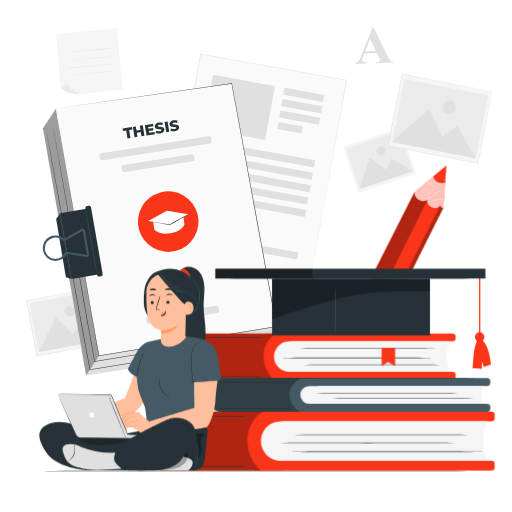
t = 0.00 s
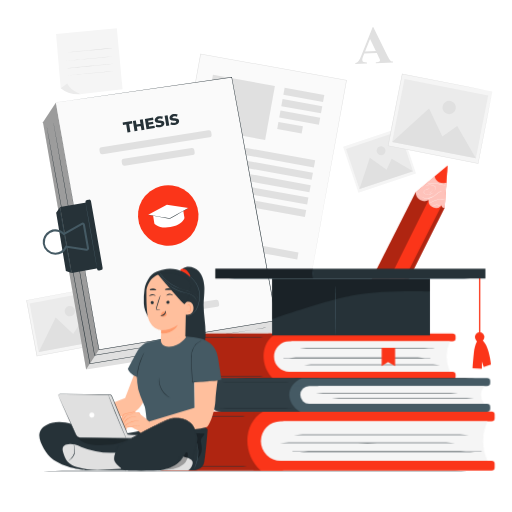
t = 1.05 s
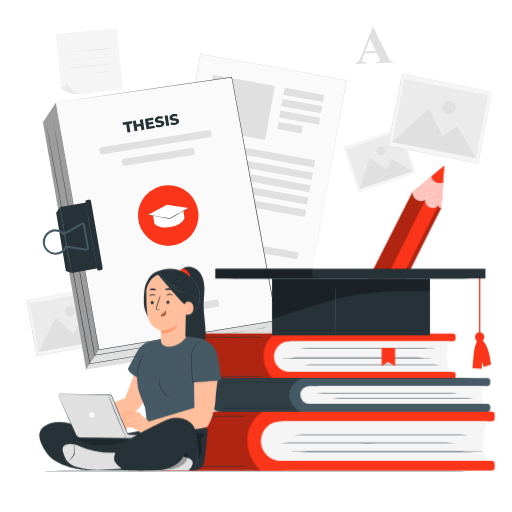
t = 1.95 s
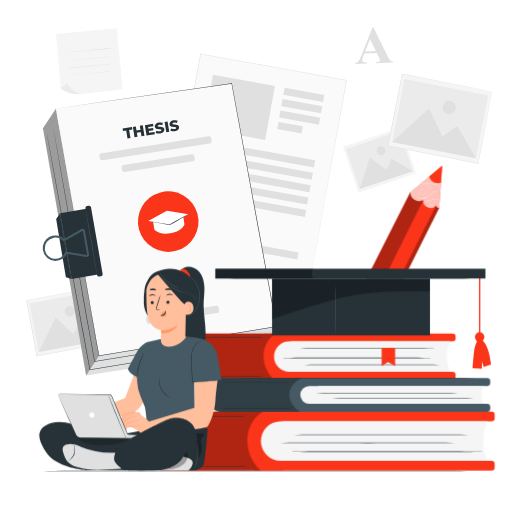
t = 3.00 s
t = 4.05 s: frame unchanged from t = 1.95 s, image omitted
t = 4.95 s: frame unchanged from t = 1.05 s, image omitted

The animated SVG that drew these frames (rendered in a browser with its animation timeline set to each time). Animation: 2 CSS @keyframes rules; one cycle of 6.00 s, repeats indefinitely.

<svg class="animated" id="freepik_stories-thesis" xmlns="http://www.w3.org/2000/svg" viewBox="0 0 500 500" version="1.1" xmlns:xlink="http://www.w3.org/1999/xlink" xmlns:svgjs="http://svgjs.com/svgjs"><style>svg#freepik_stories-thesis:not(.animated) .animable {opacity: 0;}svg#freepik_stories-thesis.animated #freepik--Thesis--inject-26 {animation: 1.5s Infinite  linear floating;animation-delay: 0s;}svg#freepik_stories-thesis.animated #freepik--Pencil--inject-26 {animation: 6s Infinite  linear shake;animation-delay: 0s;}            @keyframes floating {                0% {                    opacity: 1;                    transform: translateY(0px);                }                50% {                    transform: translateY(-10px);                }                100% {                    opacity: 1;                    transform: translateY(0px);                }            }                    @keyframes shake {                10%, 90% {                    transform: translate3d(-1px, 0, 0);                  }                  20%, 80% {                    transform: translate3d(2px, 0, 0);                  }                  30%, 50%, 70% {                    transform: translate3d(-4px, 0, 0);                  }                  40%, 60% {                    transform: translate3d(4px, 0, 0);                  }            }        </style><g id="freepik--background-complete--inject-26" class="animable" style="transform-origin: 253.2px 187.16px;"><g id="el8rrat1q250k"><rect x="30.42" y="286.45" width="69.22" height="55.34" style="fill: rgb(245, 245, 245); transform-origin: 65.03px 314.12px; transform: rotate(-10.6deg);" class="animable"></rect></g><path d="M94,280.56l-.33.08-1,.19-3.69.72-13.93,2.67L26,293.52l.19-.28c3,16.19,6.52,34.75,10.21,54.39h0l-.31-.22,68-12.68-.17.26c-3-16.38-5.52-29.95-7.27-39.46-.86-4.75-1.54-8.48-2-11-.23-1.27-.4-2.24-.52-2.92s-.17-1-.17-1,.08.32.2,1l.57,2.87c.49,2.55,1.2,6.26,2.11,11,1.81,9.53,4.39,23.14,7.51,39.56l.05.21-.22.05L36.14,348l-.26.05-.05-.27h0c-3.66-19.64-7.13-38.2-10.15-54.4l0-.23.24-.05L75.16,284l13.89-2.54,3.67-.66.93-.16Z" style="fill: rgb(224, 224, 224); transform-origin: 65.04px 314.305px;" id="elyw1fgaoxu7s" class="animable"></path><g id="elj0m7z4gqh5o"><rect x="32.8" y="289.94" width="64.36" height="48.37" style="fill: rgb(235, 235, 235); transform-origin: 64.98px 314.125px; transform: rotate(-10.6deg);" class="animable"></rect></g><polygon points="37.8 343.82 54.37 310.13 71.51 326.06 78.95 314.44 101.06 331.99 37.8 343.82" style="fill: rgb(224, 224, 224); transform-origin: 69.43px 326.975px;" id="el8tnsdv1o4uj" class="animable"></polygon><path d="M73.19,302.87a5.07,5.07,0,1,1-5.92-4.05A5.07,5.07,0,0,1,73.19,302.87Z" style="fill: rgb(224, 224, 224); transform-origin: 68.2065px 303.803px;" id="el01hf44057rwr" class="animable"></path><g id="elx1h41zykm5f"><rect x="151.97" y="89.38" width="195.57" height="144.8" style="fill: rgb(250, 250, 250); transform-origin: 249.755px 161.78px; transform: rotate(-79.74deg);" class="animable"></rect></g><path d="M303.57,270.89s.05-.32.15-.92l.48-2.71c.42-2.38,1.05-5.9,1.86-10.47,1.65-9.16,4.05-22.54,7.09-39.48l25-138.9.2.28L195.9,52.92h0l.31-.22c-13,71.79-25.07,138.29-34.89,192.43l-.17-.25,103.53,18.86L293.41,269l7.56,1.4c1.71.31,2.6.49,2.6.49l-2.56-.44-7.53-1.34L264.75,264l-103.7-18.66-.21,0,0-.21c9.79-54.16,21.82-120.66,34.8-192.45l0-.26.27,0h0L338.45,78.21l.24.05,0,.23c-10.37,57-19.13,105.13-25.29,139l-7.2,39.4c-.84,4.55-1.48,8-1.92,10.42-.22,1.17-.38,2.06-.49,2.67Z" style="fill: rgb(224, 224, 224); transform-origin: 249.765px 161.655px;" id="elwd23t4dqo0p" class="animable"></path><g id="elu09c7rvxw8b"><rect x="202.69" y="78.04" width="61.48" height="53.56" style="fill: rgb(224, 224, 224); transform-origin: 233.43px 104.82px; transform: rotate(10.26deg);" class="animable"></rect></g><g id="el0den1ai256b6"><rect x="277.03" y="89.12" width="39.36" height="6.99" style="fill: rgb(224, 224, 224); transform-origin: 296.71px 92.615px; transform: rotate(10.26deg);" class="animable"></rect></g><g id="elkilevo89rfr"><rect x="195.71" y="146.52" width="112.34" height="6.99" style="fill: rgb(224, 224, 224); transform-origin: 251.88px 150.015px; transform: rotate(10.26deg);" class="animable"></rect></g><g id="el5v4ocze321s"><rect x="193.52" y="158.63" width="112.34" height="6.99" style="fill: rgb(224, 224, 224); transform-origin: 249.69px 162.125px; transform: rotate(10.26deg);" class="animable"></rect></g><g id="el8ad78e8p19h"><rect x="191.33" y="170.73" width="112.34" height="6.99" style="fill: rgb(224, 224, 224); transform-origin: 247.5px 174.225px; transform: rotate(10.26deg);" class="animable"></rect></g><g id="ell1284gtip58"><rect x="189.13" y="182.84" width="112.34" height="6.99" style="fill: rgb(224, 224, 224); transform-origin: 245.3px 186.335px; transform: rotate(10.26deg);" class="animable"></rect></g><g id="elxkx8625fcmq"><rect x="186.94" y="194.94" width="112.34" height="6.99" style="fill: rgb(224, 224, 224); transform-origin: 243.11px 198.435px; transform: rotate(10.26deg);" class="animable"></rect></g><g id="eleu9ar6rnp5n"><rect x="179.43" y="236.44" width="112.34" height="6.99" style="fill: rgb(224, 224, 224); transform-origin: 235.6px 239.935px; transform: rotate(10.26deg);" class="animable"></rect></g><g id="eldt3ythw1lyu"><rect x="185.16" y="202.53" width="61.67" height="6.99" style="fill: rgb(224, 224, 224); transform-origin: 215.995px 206.025px; transform: rotate(10.26deg);" class="animable"></rect></g><g id="el34vc0byo7h6"><rect x="275.02" y="100.25" width="39.36" height="6.99" style="fill: rgb(224, 224, 224); transform-origin: 294.7px 103.745px; transform: rotate(10.26deg);" class="animable"></rect></g><g id="el5ao6ko6xs28"><rect x="273" y="111.38" width="39.36" height="6.99" style="fill: rgb(224, 224, 224); transform-origin: 292.68px 114.875px; transform: rotate(10.4077deg);" class="animable"></rect></g><g id="eltt9qm031zaa"><rect x="271.11" y="121.16" width="24.27" height="6.99" style="fill: rgb(224, 224, 224); transform-origin: 283.245px 124.655px; transform: rotate(10.26deg);" class="animable"></rect></g><path d="M368,51.76l-12.29.5-1.33,3.44a7.59,7.59,0,0,0-.6,2.83A2.32,2.32,0,0,0,355,60.64a10.09,10.09,0,0,0,3.44.47l0,1L347,62.53l0-1a5.17,5.17,0,0,0,3-1.68,20.43,20.43,0,0,0,2.77-5.36L364,26.27l.49,0,13.69,28q2,4,3.16,5a4,4,0,0,0,2.5.83l0,.94-16.83.68,0-.95.7,0a5.19,5.19,0,0,0,2.82-.68,1.34,1.34,0,0,0,.52-1.2,3.21,3.21,0,0,0-.19-.94c0-.15-.33-.79-.85-1.89Zm-.95-1.86-5.66-11.78-4.86,12.2Z" style="fill: rgb(224, 224, 224); transform-origin: 365.42px 44.4px;" id="elxqdtbmeup5" class="animable"></path><g id="elreapozam6d"><rect x="341.04" y="132.61" width="59.26" height="47.38" style="fill: rgb(245, 245, 245); transform-origin: 370.67px 156.3px; transform: rotate(-18.47deg);" class="animable"></rect></g><g id="elpuie9x04en"><rect x="343.08" y="135.6" width="55.09" height="41.41" style="fill: rgb(235, 235, 235); transform-origin: 370.625px 156.305px; transform: rotate(-18.47deg);" class="animable"></rect></g><polygon points="351.06 184.67 361.16 154.16 377.56 165.66 382.5 154.93 403.31 167.22 351.06 184.67" style="fill: rgb(224, 224, 224); transform-origin: 377.185px 169.415px;" id="elwd68vrdfltd" class="animable"></polygon><path d="M376.26,145.79a4.34,4.34,0,1,1-5.49-2.74A4.33,4.33,0,0,1,376.26,145.79Z" style="fill: rgb(224, 224, 224); transform-origin: 372.144px 147.165px;" id="elqwne37sf10k" class="animable"></path><g id="ele3l604nbid9"><rect x="394.11" y="71.12" width="71.59" height="89.54" style="fill: rgb(245, 245, 245); transform-origin: 429.905px 115.89px; transform: rotate(-78.92deg);" class="animable"></rect></g><path d="M480.72,89.37l-.43-.07-1.24-.22-4.78-.91-18-3.46L392.8,72.4l.28-.19c-4.09,20.91-8.77,44.88-13.73,70.25h0l-.21-.32L467,159.41l-.26.17c4.19-21.14,7.66-38.67,10.09-50.92,1.23-6.13,2.19-10.94,2.85-14.23.33-1.64.58-2.89.76-3.76s.28-1.3.28-1.3-.07.43-.23,1.27-.39,2.1-.7,3.72c-.63,3.28-1.55,8.08-2.72,14.2-2.38,12.3-5.79,29.89-9.89,51.11l-.05.22-.21,0L379,142.68l-.26-.05.05-.26h0c5-25.36,9.69-49.33,13.79-70.24l.05-.24.23.05L456.47,84.5l17.92,3.58,4.73,1,1.2.25Z" style="fill: rgb(224, 224, 224); transform-origin: 429.73px 115.89px;" id="elcfc6sfx59hn" class="animable"></path><g id="el52bcwxbzzfj"><rect x="398.56" y="74.26" width="62.57" height="83.25" style="fill: rgb(235, 235, 235); transform-origin: 429.845px 115.885px; transform: rotate(-78.92deg);" class="animable"></rect></g><polygon points="382.98 138.59 418.99 106.01 431.99 133.35 446.48 122.93 464.68 154.59 382.98 138.59" style="fill: rgb(224, 224, 224); transform-origin: 423.83px 130.3px;" id="els8bfx6lf3l9" class="animable"></polygon><path d="M445.09,106.26a6.56,6.56,0,1,1-5.18-7.69A6.55,6.55,0,0,1,445.09,106.26Z" style="fill: rgb(224, 224, 224); transform-origin: 438.651px 105.008px;" id="elavtwh56e3m6" class="animable"></path><polygon points="54.74 33.21 59.28 86.19 79.83 91.76 119.69 87.13 114.08 27.49 54.74 33.21" style="fill: rgb(245, 245, 245); transform-origin: 87.215px 59.625px;" id="elfdo6wei6uy" class="animable"></polygon><path d="M65.55,81.43l-6.26,4.76a22.73,22.73,0,0,0,8.17,4.54,32.74,32.74,0,0,0,12.37,1S70.34,90.12,65.55,81.43Z" style="fill: rgb(235, 235, 235); transform-origin: 69.56px 86.679px;" id="el2ni38l2czsh" class="animable"></path><path d="M109.28,47c0,.1-10.08,1.15-22.53,2.36s-22.57,2.11-22.58,2S74.25,50.18,86.71,49,109.27,46.87,109.28,47Z" style="fill: rgb(224, 224, 224); transform-origin: 86.725px 49.1786px;" id="el9gkzoqxxtkh" class="animable"></path><path d="M109.87,55.12c0,.1-10.08,1.16-22.53,2.37s-22.57,2.1-22.58,2,10.08-1.16,22.54-2.37S109.86,55,109.87,55.12Z" style="fill: rgb(224, 224, 224); transform-origin: 87.315px 57.3035px;" id="el9x2gr6p9lx8" class="animable"></path><path d="M110.82,62.31c0,.1-10.08,1.16-22.53,2.36s-22.56,2.11-22.57,2,10.07-1.15,22.53-2.36S110.81,62.21,110.82,62.31Z" style="fill: rgb(224, 224, 224); transform-origin: 88.27px 64.4907px;" id="elb8v59e4g4o" class="animable"></path><path d="M111.45,69.26c0,.09-10.08,1.15-22.54,2.36s-22.56,2.11-22.57,2,10.08-1.16,22.54-2.36S111.44,69.16,111.45,69.26Z" style="fill: rgb(224, 224, 224); transform-origin: 88.895px 71.4408px;" id="elmvl0l8r3ata" class="animable"></path></g><g id="freepik--Floor--inject-26" class="animable" style="transform-origin: 249px 459.895px;"><path d="M484.39,459.9c0,.14-105.4.26-235.38.26s-235.4-.12-235.4-.26,105.37-.27,235.4-.27S484.39,459.75,484.39,459.9Z" style="fill: rgb(38, 50, 56); transform-origin: 249px 459.895px;" id="elkzhfluisdvj" class="animable"></path></g><g id="freepik--Thesis--inject-26" class="animable" style="transform-origin: 156.069px 224.035px;"><polygon points="41.94 125.35 84.1 366.77 261.88 338.86 270.12 318.95 222.02 95.72 55.38 105.66 41.94 125.35" style="fill: rgb(224, 224, 224); transform-origin: 156.03px 231.245px;" id="elh1v25u9jbbw" class="animable"></polygon><g id="elqceldnf9a4"><polygon points="84.1 366.77 96.73 347.42 54.57 105.99 41.94 125.35 84.1 366.77" style="opacity: 0.3; transform-origin: 69.335px 236.38px;" class="animable"></polygon></g><polygon points="54.57 105.99 96.73 347.42 270.12 318.95 226.31 81.5 54.57 105.99" style="fill: rgb(250, 250, 250); transform-origin: 162.345px 214.46px;" id="elexych2mf9i7" class="animable"></polygon><path d="M54.57,106l171.71-24.7.21,0,0,.2C238.78,147.81,254,230,270.38,318.9l.05.27-.27.05-2.86.47-170.53,28-.24,0,0-.24C71.73,204.86,54.94,108.12,54.57,106c.37,2.13,17.36,98.83,42.4,241.38l-.28-.19,170.52-28,2.86-.47-.22.31c-16.38-88.91-31.52-171.1-43.75-237.46l.24.17Z" style="fill: rgb(38, 50, 56); transform-origin: 162.5px 214.495px;" id="elpd5f99qojuo" class="animable"></path><g id="elfq3etdah56"><circle cx="164.29" cy="216.42" r="29.55" style="fill: rgb(251, 53, 25); transform-origin: 164.29px 216.42px; transform: rotate(-82.43deg);" class="animable"></circle></g><path d="M150.74,224.18l-1.34-8.51L178.87,211l1.26,8s-1.8,6.88-13.72,8.76S150.74,224.18,150.74,224.18Z" style="fill: rgb(255, 255, 255); transform-origin: 164.765px 219.577px;" id="el7arvvx1r34y" class="animable"></path><polygon points="144.75 215.72 165.78 219.46 184.02 209.2 162.96 205.87 144.75 215.72" style="fill: rgb(255, 255, 255); transform-origin: 164.385px 212.665px;" id="elrn2ln7iv55s" class="animable"></polygon><g id="elt84vxloxjp"><rect x="96.64" y="141.39" width="110.49" height="6.96" rx="2.35" style="fill: rgb(224, 224, 224); transform-origin: 151.885px 144.87px; transform: rotate(-8.98deg);" class="animable"></rect></g><g id="el82r2r6gf5nv"><rect x="118.57" y="155.76" width="71.79" height="6.96" rx="2.35" style="fill: rgb(224, 224, 224); transform-origin: 154.465px 159.24px; transform: rotate(-8.98deg);" class="animable"></rect></g><g id="elkj97o4elhx8"><rect x="142.43" y="303.89" width="71.79" height="6.96" rx="2.35" style="fill: rgb(224, 224, 224); transform-origin: 178.325px 307.37px; transform: rotate(-8.98deg);" class="animable"></rect></g><path d="M261.19,325.66l-.84.16-2.48.43-9.59,1.6-35.61,5.84L92.37,353.24l-.26.05,0-.26c-1.68-9.55-3.45-19.55-5.25-29.74C77.18,268.54,68.46,219,62.15,183.11c-3.13-17.94-5.66-32.45-7.42-42.49-.86-5-1.53-8.91-2-11.56-.22-1.32-.39-2.32-.51-3s-.15-1-.15-1,.08.35.21,1,.31,1.69.55,3c.48,2.65,1.18,6.54,2.09,11.54,1.79,10,4.38,24.54,7.58,42.46,6.35,35.88,15.13,85.42,24.82,140.16,1.8,10.18,3.56,20.19,5.25,29.74l-.31-.22,120.34-19.38,35.63-5.68,9.6-1.51,2.49-.38Z" style="fill: rgb(38, 50, 56); transform-origin: 156.63px 239.175px;" id="els9d4secpk59" class="animable"></path><path d="M248,334.74l-.79.16-2.34.41-9.06,1.54-33.68,5.62L87.83,361.39l-.26,0,0-.25L81,325.47c-9.79-54-18.65-102.85-25.07-138.23-3.18-17.68-5.76-32-7.54-41.9-.87-4.94-1.56-8.78-2-11.4-.22-1.29-.4-2.28-.51-3s-.16-1-.16-1,.08.33.21,1l.57,3c.48,2.61,1.2,6.44,2.12,11.37l7.7,41.87c6.46,35.38,15.38,84.23,25.23,138.2,2.22,12.23,4.4,24.2,6.49,35.71l-.3-.21,114.31-18.74,33.7-5.47,9.07-1.45,2.35-.36Z" style="fill: rgb(38, 50, 56); transform-origin: 146.86px 245.665px;" id="elj9nni4vdjv" class="animable"></path><polygon points="58.76 208.23 54.85 213.75 64.34 270.64 69.99 272.56 58.76 208.23" style="fill: rgb(38, 50, 56); transform-origin: 62.42px 240.395px;" id="elvqo2720jeb" class="animable"></polygon><g id="elldrad5b4s9o"><rect x="64.17" y="205.38" width="27.48" height="65.3" style="fill: rgb(38, 50, 56); transform-origin: 77.91px 238.03px; transform: rotate(-9.91deg);" class="animable"></rect></g><g id="elf6tc40xtm5u"><rect x="89.1" y="200.62" width="5.49" height="69.84" rx="1.85" style="fill: rgb(38, 50, 56); transform-origin: 91.845px 235.54px; transform: rotate(-9.9deg);" class="animable"></rect></g><path d="M54.08,254.77A12.42,12.42,0,0,1,41.82,244a12.4,12.4,0,0,1,20.79-10.69l16.9-9.6a2.32,2.32,0,0,1,3.43,1.62l4,22.89a2.31,2.31,0,0,1-2.65,2.69l-19.08-3a12.44,12.44,0,0,1-11.13,6.88Zm0-22.81a9.47,9.47,0,0,0-1.5.11,10.58,10.58,0,0,0-8.81,11.68,10.4,10.4,0,0,0,19.9,2.64l.3-.72L84.61,249a.28.28,0,0,0,.27-.09.31.31,0,0,0,.09-.27l-4-22.9a.32.32,0,0,0-.18-.23.32.32,0,0,0-.29,0L62.25,235.83l-.54-.57A10.43,10.43,0,0,0,54.11,232Z" style="fill: rgb(69, 90, 100); transform-origin: 64.3424px 239.099px;" id="eltxlw725s5sp" class="animable"></path><path d="M94.68,267.75a3.53,3.53,0,0,1-.14-.64c-.09-.48-.2-1.09-.35-1.84-.3-1.67-.72-4-1.24-6.8-1-5.79-2.44-13.69-4-22.42s-2.89-16.65-3.89-22.46c-.47-2.82-.85-5.13-1.12-6.81-.12-.76-.21-1.38-.28-1.86a2.64,2.64,0,0,1-.06-.65,4.63,4.63,0,0,1,.16.63c.1.48.23,1.09.38,1.84.32,1.67.76,4,1.29,6.79,1.07,5.73,2.5,13.66,4,22.42s2.9,16.71,3.84,22.46c.48,2.88.84,5.21,1.08,6.82.11.81.21,1.43.25,1.87A2.66,2.66,0,0,1,94.68,267.75Z" style="fill: rgb(69, 90, 100); transform-origin: 89.1393px 236.01px;" id="elhjboz8ms1xi" class="animable"></path><path d="M69.45,272.78a5.68,5.68,0,0,1-.14-.65c-.09-.47-.2-1.08-.34-1.84-.31-1.67-.73-4-1.25-6.79-1-5.8-2.44-13.7-4-22.43s-2.88-16.65-3.89-22.45c-.47-2.83-.85-5.14-1.12-6.81-.12-.77-.21-1.38-.28-1.86a2.71,2.71,0,0,1-.06-.66,3.68,3.68,0,0,1,.17.64c.09.48.22,1.09.37,1.84.32,1.67.76,4,1.29,6.78,1.07,5.74,2.5,13.66,4,22.43s2.9,16.7,3.85,22.45c.47,2.88.84,5.21,1.07,6.83.11.81.21,1.43.25,1.86A2.74,2.74,0,0,1,69.45,272.78Z" style="fill: rgb(69, 90, 100); transform-origin: 63.9093px 241.035px;" id="elblthj836mjf" class="animable"></path><path d="M184,209.2a10.26,10.26,0,0,1-1.38.89l-3.86,2.27c-3.28,1.9-7.83,4.49-12.87,7.33l-.09.05-.09,0-.21,0c-5.75-1-11-2-14.7-2.69l-4.45-.87a9.33,9.33,0,0,1-1.62-.4,12.11,12.11,0,0,1,1.66.19l4.47.71c3.78.62,9,1.52,14.74,2.54l.2,0-.18,0c5.05-2.83,9.63-5.37,13-7.19l3.95-2.12A8.63,8.63,0,0,1,184,209.2Z" style="fill: rgb(38, 50, 56); transform-origin: 164.365px 214.47px;" id="el0qhzkhb6ut3f" class="animable"></path><text transform="matrix(0.99, -0.16, 0.16, 0.99, 121.26, 135.83)" style="font-size:14.684189796447754px;fill:#263238;font-family:Montserrat-ExtraBold, Montserrat;font-weight:800">THESIS</text></g><g id="freepik--Books--inject-26" class="animable" style="transform-origin: 313.485px 392.675px;"><path d="M199.18,325.79h85.26a0,0,0,0,1,0,0v44.74a0,0,0,0,1,0,0H199.18a17.65,17.65,0,0,1-17.65-17.65v-9.45a17.65,17.65,0,0,1,17.65-17.65Z" style="fill: rgb(251, 53, 25); transform-origin: 232.985px 348.155px;" id="elebz192m0euk" class="animable"></path><path d="M262.15,325.79H442a2.93,2.93,0,0,1,2.93,2.93v1.57a2.93,2.93,0,0,1-2.93,2.93H262.15a0,0,0,0,1,0,0v-7.43A0,0,0,0,1,262.15,325.79Z" style="fill: rgb(251, 53, 25); transform-origin: 353.54px 329.505px;" id="el83a8ncjrp4h" class="animable"></path><path d="M262.15,363.11H442a2.93,2.93,0,0,1,2.93,2.93v1.57a2.93,2.93,0,0,1-2.93,2.93H262.15a0,0,0,0,1,0,0v-7.43a0,0,0,0,1,0,0Z" style="fill: rgb(251, 53, 25); transform-origin: 353.54px 366.825px;" id="el89ug1siz0u" class="animable"></path><path d="M439.46,363.11H282.55a14.94,14.94,0,0,1-14.94-14.95h0a14.94,14.94,0,0,1,14.94-14.94H439.46A37,37,0,0,0,439.46,363.11Z" style="fill: rgb(245, 245, 245); transform-origin: 353.535px 348.165px;" id="eljk3mwsjhs7l" class="animable"></path><g id="el4k38d9kswnw"><path d="M267.61,370.54H199.53a18,18,0,0,1-18-18v-8.89a17.86,17.86,0,0,1,17.86-17.86h69.91C253.11,335.61,254.32,359.11,267.61,370.54Z" style="opacity: 0.3; transform-origin: 225.415px 348.165px;" class="animable"></path></g><path d="M420.4,349.55c0,.15-32.21.27-71.93.27s-71.93-.12-71.93-.27,32.2-.27,71.93-.27S420.4,349.4,420.4,349.55Z" style="fill: rgb(38, 50, 56); transform-origin: 348.47px 349.55px;" id="elenculsdqxjw" class="animable"></path><path d="M435.2,356.19c0,.15-32.21.27-71.93.27s-71.93-.12-71.93-.27,32.2-.26,71.93-.26S435.2,356.05,435.2,356.19Z" style="fill: rgb(38, 50, 56); transform-origin: 363.27px 356.195px;" id="elks4vxxugegn" class="animable"></path><path d="M430.84,340.13c0,.15-32.21.27-71.93.27s-71.94-.12-71.94-.27,32.2-.27,71.94-.27S430.84,340,430.84,340.13Z" style="fill: rgb(38, 50, 56); transform-origin: 358.905px 340.13px;" id="elivaruknshpj" class="animable"></path><path d="M259.73,367.4c0,.15-15.08.27-33.67.27s-33.67-.12-33.67-.27,15.07-.27,33.67-.27S259.73,367.25,259.73,367.4Z" style="fill: rgb(38, 50, 56); transform-origin: 226.06px 367.4px;" id="el8ybf68m8cwi" class="animable"></path><path d="M259.73,329.51c0,.15-15.08.27-33.67.27s-33.67-.12-33.67-.27,15.07-.27,33.67-.27S259.73,329.36,259.73,329.51Z" style="fill: rgb(38, 50, 56); transform-origin: 226.06px 329.51px;" id="el89uvaeyqx3b" class="animable"></path><path d="M161.54,401.94H276.43a0,0,0,0,1,0,0v57.62a0,0,0,0,1,0,0H161.54a17.65,17.65,0,0,1-17.65-17.65V419.59a17.65,17.65,0,0,1,17.65-17.65Z" style="fill: rgb(251, 53, 25); transform-origin: 210.16px 430.75px;" id="eljsyk27gg6ap" class="animable"></path><path d="M247.72,401.94H480.15a2.93,2.93,0,0,1,2.93,2.93v3.71a2.93,2.93,0,0,1-2.93,2.93H247.72a0,0,0,0,1,0,0v-9.57A0,0,0,0,1,247.72,401.94Z" style="fill: rgb(251, 53, 25); transform-origin: 365.4px 406.725px;" id="el5bfgj765ehs" class="animable"></path><path d="M247.72,450H480.15a2.93,2.93,0,0,1,2.93,2.93v3.71a2.93,2.93,0,0,1-2.93,2.93H247.72a0,0,0,0,1,0,0V450A0,0,0,0,1,247.72,450Z" style="fill: rgb(251, 53, 25); transform-origin: 365.4px 454.785px;" id="eljykrlclewq" class="animable"></path><path d="M476.06,450H274a19.25,19.25,0,0,1-19.24-19.25h0A19.24,19.24,0,0,1,274,411.51H476.06A47.59,47.59,0,0,0,476.06,450Z" style="fill: rgb(245, 245, 245); transform-origin: 365.41px 430.755px;" id="el49ak7rnl9df" class="animable"></path><g id="el8l1av30rtrg"><path d="M254.74,459.56H161.31a17.41,17.41,0,0,1-17.41-17.42V420a18,18,0,0,1,18-18h95C236.07,414.58,237.63,444.85,254.74,459.56Z" style="opacity: 0.3; transform-origin: 200.4px 430.78px;" class="animable"></path></g><path d="M451.51,432.54c0,.15-41.48.27-92.63.27s-92.64-.12-92.64-.27,41.47-.27,92.64-.27S451.51,432.39,451.51,432.54Z" style="fill: rgb(38, 50, 56); transform-origin: 358.875px 432.54px;" id="elr4en0orvsad" class="animable"></path><path d="M470.58,441.09c0,.15-41.48.27-92.64.27s-92.64-.12-92.64-.27,41.47-.26,92.64-.26S470.58,441,470.58,441.09Z" style="fill: rgb(38, 50, 56); transform-origin: 377.94px 441.095px;" id="elfmwhxbn7tsd" class="animable"></path><path d="M465,424.6c0,.15-41.47.27-92.63.27s-92.64-.12-92.64-.27,41.47-.27,92.64-.27S465,424.45,465,424.6Z" style="fill: rgb(38, 50, 56); transform-origin: 372.365px 424.6px;" id="elj16frz7s47r" class="animable"></path><path d="M244.59,455.52c0,.15-19.41.27-43.36.27s-43.36-.12-43.36-.27,19.41-.26,43.36-.26S244.59,455.38,244.59,455.52Z" style="fill: rgb(38, 50, 56); transform-origin: 201.23px 455.525px;" id="elit019zglfze" class="animable"></path><path d="M244.59,406.73c0,.14-19.41.26-43.36.26s-43.36-.12-43.36-.26,19.41-.27,43.36-.27S244.59,406.58,244.59,406.73Z" style="fill: rgb(38, 50, 56); transform-origin: 201.23px 406.725px;" id="eljs7o68kliz" class="animable"></path><path d="M216.18,369.16h94.66a0,0,0,0,1,0,0v33a0,0,0,0,1,0,0H216.18a13,13,0,0,1-13-13v-7a13,13,0,0,1,13-13Z" style="fill: rgb(69, 90, 100); transform-origin: 257.01px 385.66px;" id="el6020ud1jnqn" class="animable"></path><path d="M287.52,369.16H475.68a3.07,3.07,0,0,1,3.07,3.07v1.64a3.07,3.07,0,0,1-3.07,3.07H287.52a0,0,0,0,1,0,0v-7.77A0,0,0,0,1,287.52,369.16Z" style="fill: rgb(69, 90, 100); transform-origin: 383.135px 373.05px;" id="elckk2prt0jl6" class="animable"></path><path d="M287.52,394.38H475.68a3.07,3.07,0,0,1,3.07,3.07v1.64a3.07,3.07,0,0,1-3.07,3.07H287.52a0,0,0,0,1,0,0v-7.77A0,0,0,0,1,287.52,394.38Z" style="fill: rgb(69, 90, 100); transform-origin: 383.135px 398.27px;" id="el9fh6gm7p58h" class="animable"></path><path d="M473,394.38H302a8.73,8.73,0,0,1-8.73-8.72h0a8.73,8.73,0,0,1,8.73-8.73H473Q466.44,385.66,473,394.38Z" style="fill: rgb(245, 245, 245); transform-origin: 383.135px 385.655px;" id="elpu5oknubbyh" class="animable"></path><g id="elgkvc5w0k1jv"><path d="M293.22,402.15h-77a13.09,13.09,0,0,1-13.09-13.1v-6.52a13.36,13.36,0,0,1,13.36-13.37H295C278.05,376.4,279.32,393.73,293.22,402.15Z" style="opacity: 0.3; transform-origin: 249.065px 385.655px;" class="animable"></path></g><path d="M453.09,384.28c0,.15-33.7.27-75.26.27s-75.26-.12-75.26-.27,33.69-.26,75.26-.26S453.09,384.14,453.09,384.28Z" style="fill: rgb(38, 50, 56); transform-origin: 377.83px 384.285px;" id="elcy7jzunykrg" class="animable"></path><path d="M468.58,389c0,.15-33.7.27-75.26.27s-75.26-.12-75.26-.27,33.69-.27,75.26-.27S468.58,388.83,468.58,389Z" style="fill: rgb(38, 50, 56); transform-origin: 393.32px 389px;" id="eley7nknaf2e" class="animable"></path><path d="M285,398.87c0,.15-15.77.27-35.23.27s-35.23-.12-35.23-.27,15.77-.27,35.23-.27S285,398.72,285,398.87Z" style="fill: rgb(38, 50, 56); transform-origin: 249.77px 398.87px;" id="elnelp632s6p" class="animable"></path><path d="M285,373.05c0,.15-15.77.26-35.23.26s-35.23-.11-35.23-.26,15.77-.27,35.23-.27S285,372.9,285,373.05Z" style="fill: rgb(38, 50, 56); transform-origin: 249.77px 373.045px;" id="elc2fgjdddw4q" class="animable"></path><path d="M476.5,369.16c0,.15-57.87.27-129.23.27S218,369.31,218,369.16s57.85-.27,129.24-.27S476.5,369,476.5,369.16Z" style="fill: rgb(38, 50, 56); transform-origin: 347.25px 369.16px;" id="elqhhvm5rfkof" class="animable"></path><polygon points="372.73 339.64 372.73 357.56 378.94 353.58 385.86 357.56 385.86 339.64 372.73 339.64" style="fill: rgb(251, 53, 25); transform-origin: 379.295px 348.6px;" id="elfyy953pz8b8" class="animable"></polygon></g><g id="freepik--Pencil--inject-26" class="animable" style="transform-origin: 396.425px 228.46px;"><polygon points="435.84 161.77 404.57 187.82 357.01 281.78 386.66 295.18 432.92 203.03 435.84 161.77" style="fill: rgb(251, 53, 25); transform-origin: 396.425px 228.475px;" id="eld1ewo3qfdya" class="animable"></polygon><g id="elznhhvcs618i"><g style="opacity: 0.7; transform-origin: 420.265px 182.421px;" class="animable"><path d="M432.92,203a2.42,2.42,0,0,1-3-2.42,7.24,7.24,0,0,1-12.72-5.13,8.44,8.44,0,0,1-12.43-7.86l31-25.85Z" style="fill: rgb(255, 255, 255); transform-origin: 420.265px 182.421px;" id="elfwkzx9asd8s" class="animable"></path></g></g><path d="M423.26,172.25s.48,7.78,11.38,6.42l1.2-16.9Z" style="fill: rgb(251, 53, 25); transform-origin: 429.55px 170.3px;" id="elvbxs04t5ppr" class="animable"></path><g id="elxnldvdv9kp"><path d="M417.24,195.48l-45.85,92.29-14.38-6,47.56-94,.24-.2a8.15,8.15,0,0,0,.64,3.66,8.87,8.87,0,0,0,3.08,3.76,8.32,8.32,0,0,0,5.69,1.39A8.69,8.69,0,0,0,417.24,195.48Z" style="opacity: 0.3; transform-origin: 387.125px 237.67px;" class="animable"></path></g><g id="ele0tf647fncv"><path d="M430,200.61l-47.1,92.85,3.8,1.72L432.92,203a2.57,2.57,0,0,1-2.93-1.82A2.91,2.91,0,0,1,430,200.61Z" style="opacity: 0.3; transform-origin: 407.91px 247.895px;" class="animable"></path></g><path d="M417,186.52a.67.67,0,0,0-.16.41.88.88,0,0,0,.8.87,3.33,3.33,0,0,0,2-.56,2.11,2.11,0,0,0,.85-.94,1.39,1.39,0,0,0-.09-1.34,1.86,1.86,0,0,0-1.36-.69,6,6,0,0,0-1.73.1,9.35,9.35,0,0,0-3.57,1.39,2.38,2.38,0,0,0-1.1,1.63,2.13,2.13,0,0,0,.87,1.81,5.68,5.68,0,0,0,4.38.54A8.06,8.06,0,0,0,424,184a2.09,2.09,0,0,0-.46-1.8,3.81,3.81,0,0,0-1.54-1,11,11,0,0,0-3.29-.66,12.21,12.21,0,0,0-4.82.72c-.54.2-1,.39-1.23.52s-.42.2-.42.2a8.93,8.93,0,0,1,1.62-.81,12.13,12.13,0,0,1,4.85-.79,11.11,11.11,0,0,1,3.36.64,4,4,0,0,1,1.62,1.05,2.32,2.32,0,0,1,.52,2,8.35,8.35,0,0,1-8.64,6.09,4.16,4.16,0,0,1-2.19-.76,2.32,2.32,0,0,1-1-2,2.6,2.6,0,0,1,1.2-1.78,9.52,9.52,0,0,1,3.66-1.41,6.37,6.37,0,0,1,1.79-.08,2,2,0,0,1,1.46.77,1.56,1.56,0,0,1,.09,1.49,2.25,2.25,0,0,1-.91,1,3.37,3.37,0,0,1-2.05.53.93.93,0,0,1-.84-.95C416.83,186.6,417,186.51,417,186.52Z" style="fill: rgb(255, 255, 255); transform-origin: 418.25px 185.275px;" id="eli5c77qi0w2s" class="animable"></path><path d="M433.78,186s-.46-.07-1.28,0a8.92,8.92,0,0,0-3.36.9,22.78,22.78,0,0,0-4.32,2.88,19.41,19.41,0,0,1-5.44,3.38,11,11,0,0,1-6.36.24,10.72,10.72,0,0,1-4.57-2.52A10.59,10.59,0,0,1,406.3,188a7.26,7.26,0,0,1-.52-1.18,2.23,2.23,0,0,1,.15.29c.09.2.24.49.44.85a11.31,11.31,0,0,0,2.19,2.71,10.68,10.68,0,0,0,4.51,2.44,11,11,0,0,0,6.24-.26,19.49,19.49,0,0,0,5.38-3.32,21.65,21.65,0,0,1,4.38-2.86,8.52,8.52,0,0,1,3.42-.85A5.12,5.12,0,0,1,433.78,186Z" style="fill: rgb(255, 255, 255); transform-origin: 419.78px 189.789px;" id="elx0obizjx1w" class="animable"></path><path d="M433.6,195.37a3.39,3.39,0,0,0-2.15-1,19.05,19.05,0,0,0-5.83.86,32.43,32.43,0,0,0-5.56,2.06c-.69.33-1.23.62-1.61.81a3.44,3.44,0,0,1-.59.3,4.67,4.67,0,0,1,.55-.37c.36-.22.9-.54,1.58-.88a28.31,28.31,0,0,1,5.57-2.14,27.83,27.83,0,0,1,3.22-.68,9.65,9.65,0,0,1,2.69-.11,3.3,3.3,0,0,1,1.68.68A2.26,2.26,0,0,1,433.6,195.37Z" style="fill: rgb(255, 255, 255); transform-origin: 425.73px 196.286px;" id="el4phiegcbv9p" class="animable"></path><path d="M420.62,202a6.51,6.51,0,0,1,1-.85,7.54,7.54,0,0,1,3-1.32,3.73,3.73,0,0,1,3.11.77,2.76,2.76,0,0,1,.63.77,1,1,0,0,1,.12.34,4.35,4.35,0,0,0-.85-1,3.72,3.72,0,0,0-3-.67,8.14,8.14,0,0,0-2.91,1.24A11.3,11.3,0,0,1,420.62,202Z" style="fill: rgb(255, 255, 255); transform-origin: 424.55px 200.877px;" id="eludugbk0tsen" class="animable"></path><path d="M434.6,180.35a.83.83,0,0,1-.15.13c-.1.07-.25.18-.46.31a2.26,2.26,0,0,1-.81.36,2.54,2.54,0,0,1-1.18-.07c-.85-.19-1.8-.62-2.87-1a22.3,22.3,0,0,0-3.56-.89,43.61,43.61,0,0,0-6.69-.45h-2a3.71,3.71,0,0,1-.75,0l.75-.06,2-.07a37.66,37.66,0,0,1,6.72.39,19.91,19.91,0,0,1,3.6.92c1.08.38,2,.82,2.84,1a2.18,2.18,0,0,0,1.91-.21A7.48,7.48,0,0,1,434.6,180.35Z" style="fill: rgb(255, 255, 255); transform-origin: 425.365px 179.89px;" id="el5kvqep1pksd" class="animable"></path></g><g id="freepik--graduation-cap--inject-26" class="animable" style="transform-origin: 344.835px 311.225px;"><path d="M467.74,265.27v81.91a.65.65,0,0,0,1.29,0V265.27a.65.65,0,0,0-1.29,0Z" style="fill: rgb(251, 53, 25); transform-origin: 468.385px 306.225px;" id="elalodg6ifeni" class="animable"></path><path d="M473,329.13a4.62,4.62,0,1,1-4.62-4.62A4.62,4.62,0,0,1,473,329.13Z" style="fill: rgb(251, 53, 25); transform-origin: 468.38px 329.13px;" id="elo2slrvqnomt" class="animable"></path><path d="M467.1,331.52s-3.37,3.37-4.38,13.24-1.23,14.8-1.23,14.8l9.08.56v-7.06c0,.33,1.8,5.27,1.8,5.27l7.18-2.36S477,329.73,467.1,331.52Z" style="fill: rgb(251, 53, 25); transform-origin: 470.52px 345.776px;" id="elk6ijusmzi3m" class="animable"></path><rect x="265.67" y="271.97" width="154.2" height="55.59" style="fill: rgb(38, 50, 56); transform-origin: 342.77px 299.765px;" id="elq8z70vby2zi" class="animable"></rect><rect x="210.28" y="262.41" width="263.75" height="9.57" style="fill: rgb(38, 50, 56); transform-origin: 342.155px 267.195px;" id="el14gu6xk407z8" class="animable"></rect><g id="el9j8e41sm4o4"><path d="M265.67,311.79s46.84-16.8,77.1-23,77.1-4.14,77.1-4.14V272H265.67Z" style="opacity: 0.3; transform-origin: 342.77px 291.895px;" class="animable"></path></g><g id="el1csckoqqoch"><rect x="210.28" y="262.41" width="95.4" height="9.57" style="opacity: 0.3; transform-origin: 257.98px 267.195px;" class="animable"></rect></g><path d="M472.12,272c0,.15-58.65.27-131,.27s-131-.12-131-.27,58.63-.26,131-.26S472.12,271.83,472.12,272Z" style="fill: rgb(69, 90, 100); transform-origin: 341.12px 272.005px;" id="elv7673a3i97" class="animable"></path><path d="M305.53,272.05a43.88,43.88,0,0,1,0-9.72,45.55,45.55,0,0,1,0,9.72Z" style="fill: rgb(69, 90, 100); transform-origin: 305.525px 267.19px;" id="elyiprje1q5je" class="animable"></path><path d="M327.52,327.57c-.14,0-.26-10.85-.26-24.23s.12-24.22.26-24.22.27,10.84.27,24.22S327.67,327.57,327.52,327.57Z" style="fill: rgb(69, 90, 100); transform-origin: 327.525px 303.345px;" id="eltua23o7zm5s" class="animable"></path></g><g id="freepik--Character--inject-26" class="animable" style="transform-origin: 127.317px 360.152px;"><path d="M104.45,395.84l17.73-7.16,13.54-35.37,18.05,9.3s-1.74,3.49-5.47,12.14c-1.45,3.33-6.22,12.64-8.16,17.17a23.86,23.86,0,0,1-21.27,14.45l-16.64.43Z" style="fill: rgb(255, 191, 157); transform-origin: 128px 380.055px;" id="el3bz9u7fk9g2" class="animable"></path><path d="M95.64,389,93,386.18a3,3,0,0,0-1.73-.49l-8.48.26a5.3,5.3,0,0,0-3.93,2.38l-3.09,5.25s-2.07,3.59-1.81,4.47a1.55,1.55,0,0,0,1.79,1.05s.3,1.66.85,2a2.64,2.64,0,0,0,2.07.13,1.73,1.73,0,0,0,1.67,1,2.57,2.57,0,0,0,.44-.08c1-.31,1.46-2.26,1.46-2.26l4.3-.79s6.18,4.13,8.36,6.83,7.88.64,7.88.64l2.13-10.2Z" style="fill: rgb(255, 191, 157); transform-origin: 89.4237px 396.505px;" id="eluuqhg49c4f" class="animable"></path><path d="M89.39,390.21a7,7,0,0,1-1.86.31c-1.17.13-2.82.18-4.69.42l.2-.15a17,17,0,0,1-1.1,2,22.82,22.82,0,0,1-4.08,4.83,7.83,7.83,0,0,1-2.13,1.52c0-.07.75-.67,1.87-1.8a28.14,28.14,0,0,0,3.89-4.83c.41-.67.78-1.33,1.09-2l.06-.13.14,0c1.91-.21,3.56-.19,4.73-.23A9.08,9.08,0,0,1,89.39,390.21Z" style="fill: rgb(255, 154, 108); transform-origin: 82.56px 394.633px;" id="el6zj8vfuc5if" class="animable"></path><path d="M89.58,394.26a4.22,4.22,0,0,1-1.6.42,12.19,12.19,0,0,1-4.15-.14l.31-.17a16,16,0,0,1-.62,1.54,13.29,13.29,0,0,1-3.19,4.19,5.42,5.42,0,0,1-1.82,1.19,20.12,20.12,0,0,1,1.56-1.47,14.85,14.85,0,0,0,3-4.15,13.89,13.89,0,0,0,.61-1.47l.08-.22.22,0A20.84,20.84,0,0,0,89.58,394.26Z" style="fill: rgb(255, 154, 108); transform-origin: 84.045px 397.635px;" id="elspf37i805cf" class="animable"></path><path d="M100.36,396.35l-7.57-3.52a8.13,8.13,0,0,0-3.3-1A7.87,7.87,0,0,0,86,393l-4.08,2.1c-.22.12-.46.26-.53.49s.12.63.35.86a6,6,0,0,0,7.88.32,16.19,16.19,0,0,0,2.55,5,5.54,5.54,0,0,0,5,2.13" style="fill: rgb(255, 191, 157); transform-origin: 90.8676px 397.882px;" id="elo7ajnnyivg" class="animable"></path><path d="M97.15,404a.63.63,0,0,1-.2.06,2.75,2.75,0,0,1-.62.08,4.85,4.85,0,0,1-2.28-.56,7.14,7.14,0,0,1-2.68-2.44,19.91,19.91,0,0,1-2-4.22l.38.09a6,6,0,0,1-4.41,1.38,6.27,6.27,0,0,1-2.46-.69,5.71,5.71,0,0,1-1.09-.75,3.33,3.33,0,0,1-.49-.5,1,1,0,0,1-.21-.83.9.9,0,0,1,.45-.56c.18-.11.33-.18.49-.27l.94-.48,1.85-1a16.77,16.77,0,0,1,3.65-1.59,5.6,5.6,0,0,1,3.59.55c1,.46,2,.92,2.8,1.33l4,2a10.92,10.92,0,0,1,1.45.79,9.92,9.92,0,0,1-1.54-.6l-4.1-1.81-2.82-1.26a5.11,5.11,0,0,0-3.3-.47,16.58,16.58,0,0,0-3.52,1.57l-1.84,1-.94.49c-.32.16-.66.32-.68.48s.23.55.54.8a5.12,5.12,0,0,0,1,.68,5.86,5.86,0,0,0,2.25.64,5.59,5.59,0,0,0,4.06-1.22l.26-.22.11.32a20.52,20.52,0,0,0,1.87,4.17,7,7,0,0,0,2.48,2.41A5.48,5.48,0,0,0,97.15,404Z" style="fill: rgb(255, 154, 108); transform-origin: 90.6906px 397.886px;" id="eljnk1fu9t5xl" class="animable"></path><path d="M198.8,297.27c.07-5.68,1-11.34.74-17s-1.71-11.59-5.67-15.66S183,259,178.4,262.25l-1,4.84c1.82,21.9,1.58,44.15,3.4,66.05.24,2.88,2.57,5.49,3.88,8.06s3.94,4.7,6.82,4.52c3.77-.23,6.24-4.05,7.41-7.65C203.21,325.06,198.63,311,198.8,297.27Z" style="fill: rgb(38, 50, 56); transform-origin: 189.078px 303.113px;" id="el81abol2m5xp" class="animable"></path><path d="M185.14,267.82a16,16,0,0,0-2.89-3.91,5.41,5.41,0,0,0-4.47-1.5,2.25,2.25,0,0,0-1.77,1.3c-.25.72.29,1.69,1.05,1.62l.16.14q2.55,2.26,5.19,4.41a4.4,4.4,0,0,0,1.45.9,1.53,1.53,0,0,0,1.59-.34C186.08,269.74,185.62,268.63,185.14,267.82Z" style="fill: rgb(251, 53, 25); transform-origin: 180.852px 266.619px;" id="elrg3hf1qodmr" class="animable"></path><path d="M188.35,273.4c-5.66-6.92-13.26-10.91-22.2-11-5-.09-7.13,1-10.76,1.94a16,16,0,0,0-9.08,6c-2.57,3.65-4.73,7.74-5.22,12.19a74.25,74.25,0,0,0-.65,13.73,25,25,0,0,0,4.28,12.89l11.64,2c6.43.22,12.95.43,19.22-1s12.35-4.84,15.7-10.33C195.94,292.14,194,280.31,188.35,273.4Z" style="fill: rgb(38, 50, 56); transform-origin: 167.128px 286.851px;" id="elma1x290ae1" class="animable"></path><path d="M178,273.32l-15.52-6.17-4.06.47c-9.12,0-15.42,10.1-15.48,17.48-.06,8.22.18,18.24,1.48,24.29,2.63,12.17,13,13.18,13,13.18s-.21,6.49-.29,10.57l23.77-1.71,1.19-53.94A4.32,4.32,0,0,0,178,273.32Z" style="fill: rgb(255, 191, 157); transform-origin: 162.511px 300.145px;" id="elf2boruxd49k" class="animable"></path><path d="M162.67,306.54a2.58,2.58,0,0,0-.9-1.59,2.65,2.65,0,0,0-3.21-.19,3.56,3.56,0,0,0-1.35,3.33h0a3.23,3.23,0,0,0,2.31,1.34,3.09,3.09,0,0,0,.43,0,2.83,2.83,0,0,0,2-.77A2.58,2.58,0,0,0,162.67,306.54Z" style="fill: rgb(255, 154, 108); transform-origin: 159.931px 306.873px;" id="elotrmas1f5t9" class="animable"></path><path d="M147.05,295.49a1.57,1.57,0,0,0,1.6,1.51,1.52,1.52,0,0,0,1.55-1.51,1.59,1.59,0,0,0-1.61-1.51A1.51,1.51,0,0,0,147.05,295.49Z" style="fill: rgb(38, 50, 56); transform-origin: 148.625px 295.49px;" id="el9k2lgivmg7" class="animable"></path><path d="M145.72,289.21c.2.19,1.35-.75,3-.84s3,.69,3.16.47-.14-.46-.7-.82a4.32,4.32,0,0,0-2.54-.63,4.16,4.16,0,0,0-2.41.92C145.77,288.74,145.61,289.12,145.72,289.21Z" style="fill: rgb(38, 50, 56); transform-origin: 148.805px 288.308px;" id="el0kqt46ts6b2k" class="animable"></path><path d="M156.6,302.5a10.67,10.67,0,0,0-2.78-.35c-.43,0-.85-.08-.94-.38a2.28,2.28,0,0,1,.22-1.29c.35-1.07.72-2.19,1.1-3.37,1.52-4.78,2.6-8.71,2.4-8.77s-1.58,3.77-3.1,8.56l-1,3.38a2.47,2.47,0,0,0-.13,1.71,1.06,1.06,0,0,0,.74.59,2.86,2.86,0,0,0,.74.06A11.7,11.7,0,0,0,156.6,302.5Z" style="fill: rgb(38, 50, 56); transform-origin: 154.449px 295.503px;" id="el1jqzju148rl" class="animable"></path><path d="M157.4,322.56a31.26,31.26,0,0,0,16.2-5.29s-3.91,8.75-16.26,8.28Z" style="fill: rgb(255, 154, 108); transform-origin: 165.47px 321.419px;" id="el12v7f3rby24" class="animable"></path><path d="M161.65,303.39c-.27,0-.18,1.84-1.68,3.23s-3.47,1.3-3.47,1.56.46.33,1.28.31a4.57,4.57,0,0,0,2.91-1.2,4,4,0,0,0,1.29-2.7C162,303.82,161.78,303.38,161.65,303.39Z" style="fill: rgb(38, 50, 56); transform-origin: 159.241px 305.942px;" id="elmrzf4neb3m" class="animable"></path><path d="M146.29,283.28c.31.39,1.59.05,3.11.09s2.8.37,3.12,0c.14-.19-.05-.58-.6-1a4.52,4.52,0,0,0-2.5-.73,4.61,4.61,0,0,0-2.52.67C146.35,282.69,146.16,283.08,146.29,283.28Z" style="fill: rgb(38, 50, 56); transform-origin: 149.407px 282.591px;" id="els4ulliojuzo" class="animable"></path><path d="M165.54,295.07a1.58,1.58,0,0,1-1.5,1.61,1.51,1.51,0,0,1-1.65-1.39,1.59,1.59,0,0,1,1.49-1.62A1.52,1.52,0,0,1,165.54,295.07Z" style="fill: rgb(38, 50, 56); transform-origin: 163.965px 295.175px;" id="elhmu7s1946tw" class="animable"></path><path d="M168.64,288.55c-.19.21-1.4-.65-3.1-.62s-2.92.91-3.11.7.1-.46.64-.87a4.29,4.29,0,0,1,2.48-.81,4.14,4.14,0,0,1,2.47.75C168.55,288.09,168.74,288.46,168.64,288.55Z" style="fill: rgb(38, 50, 56); transform-origin: 165.519px 287.806px;" id="elmqyhpkswrqr" class="animable"></path><path d="M167.62,283.13c-.32.39-1.64,0-3.21,0s-2.91.31-3.22-.09c-.14-.19.07-.58.64-1a4.9,4.9,0,0,1,2.61-.67,4.7,4.7,0,0,1,2.57.73C167.58,282.54,167.77,282.94,167.62,283.13Z" style="fill: rgb(38, 50, 56); transform-origin: 164.409px 282.336px;" id="elnahlxrkeeu" class="animable"></path><path d="M180,298.11c0-.91.89-3.12,1.79-3.31,2.39-.51,6.74-.56,7.12,5.56.52,8.37-8,7.16-8,6.92S180.15,301.27,180,298.11Z" style="fill: rgb(255, 191, 157); transform-origin: 184.466px 301.035px;" id="el7nsyzo44z52" class="animable"></path><path d="M183,304.08s.15.1.4.19a1.46,1.46,0,0,0,1.1,0c.86-.38,1.52-1.83,1.47-3.34a4.83,4.83,0,0,0-.54-2.06,1.67,1.67,0,0,0-1.17-1.05.74.74,0,0,0-.83.45c-.1.24,0,.41-.08.42s-.19-.13-.14-.48a.9.9,0,0,1,.3-.54,1.05,1.05,0,0,1,.79-.26,2,2,0,0,1,1.6,1.2,5,5,0,0,1,.65,2.3c.05,1.69-.72,3.32-1.9,3.74a1.58,1.58,0,0,1-1.35-.13C183,304.29,183,304.1,183,304.08Z" style="fill: rgb(255, 154, 108); transform-origin: 184.776px 301.075px;" id="el22rkerbezem" class="animable"></path><path d="M182.11,294.82,180,297c-9.18-8.79-27.12-30.79-26.11-29.48A26.62,26.62,0,0,1,167,266.13c6.83,1.16,19.77,4.58,19.57,12.63S182.11,294.82,182.11,294.82Z" style="fill: rgb(38, 50, 56); transform-origin: 170.211px 281.426px;" id="elfqe76l9vrv" class="animable"></path><path d="M194.27,293a2.48,2.48,0,0,0-.13-.48,8.5,8.5,0,0,0-.57-1.32,12.19,12.19,0,0,0-3.5-3.93,22.74,22.74,0,0,0-7-3.39c-2.8-.91-5.95-1.62-9.05-3a40.86,40.86,0,0,1-8.26-4.63,42.63,42.63,0,0,1-5.84-5.1,45.41,45.41,0,0,1-3.37-4l-.84-1.16a2.58,2.58,0,0,0-.32-.39,2.85,2.85,0,0,0,.25.44c.17.28.42.69.77,1.2a38.45,38.45,0,0,0,3.29,4.12,40.32,40.32,0,0,0,14.16,9.92,94.67,94.67,0,0,0,9.09,2.93,23,23,0,0,1,7,3.25,12.64,12.64,0,0,1,3.53,3.77C194,292.32,194.22,293,194.27,293Z" style="fill: rgb(69, 90, 100); transform-origin: 174.83px 279.3px;" id="eln6cyd1a7lz9" class="animable"></path><path d="M191.83,294.29a4.32,4.32,0,0,0-.32-1.83,8.58,8.58,0,0,0-3.15-3.94,18.87,18.87,0,0,0-7-2.73,41.29,41.29,0,0,1-8.67-2.76,36.68,36.68,0,0,1-7.74-4.77,38.67,38.67,0,0,1-5.3-5.21,39.14,39.14,0,0,1-3-4.07l-.71-1.17a1.9,1.9,0,0,0-.27-.39,3.14,3.14,0,0,0,.2.43l.64,1.22a34.86,34.86,0,0,0,2.86,4.17,36.66,36.66,0,0,0,5.29,5.33,36.12,36.12,0,0,0,7.81,4.85,39.83,39.83,0,0,0,8.76,2.75,19,19,0,0,1,6.9,2.6,8.62,8.62,0,0,1,3.16,3.75A10.07,10.07,0,0,1,191.83,294.29Z" style="fill: rgb(69, 90, 100); transform-origin: 173.752px 280.855px;" id="el9r8fbinuxq" class="animable"></path><path d="M181.83,309c0-.06.71-.15,1.95-.48a11.87,11.87,0,0,0,4.68-2.61,16.74,16.74,0,0,0,4.35-6.66,29.47,29.47,0,0,0,1.82-9.65,24.84,24.84,0,0,0-.41-5.08,23.48,23.48,0,0,0-5.72-11.28,37.55,37.55,0,0,0-5.62-4.89s.17.06.47.24.73.42,1.26.8a25.48,25.48,0,0,1,4.18,3.59,23.7,23.7,0,0,1,4.51,6.81,24.31,24.31,0,0,1,1.45,4.63,25.27,25.27,0,0,1,.43,5.19,29.17,29.17,0,0,1-1.89,9.82,16.89,16.89,0,0,1-4.57,6.77,11.68,11.68,0,0,1-4.88,2.53,11.89,11.89,0,0,1-1.49.24A3.34,3.34,0,0,1,181.83,309Z" style="fill: rgb(69, 90, 100); transform-origin: 188.508px 288.675px;" id="elurmn3ke1no9" class="animable"></path><path d="M192.48,411.91,143,419.1c-18.59,5.26-38.17,6.8-58.64,5l74.47,34.74,29.9.46s9.1,0,10.69-7.94,3.36-32.12,3.36-32.12S196.87,414.12,192.48,411.91Z" style="fill: rgb(38, 50, 56); transform-origin: 143.57px 435.605px;" id="elmo2wjc6kou" class="animable"></path><g id="elvffxzo05zb"><g style="opacity: 0.3; transform-origin: 195.391px 435.4px;" class="animable"><path d="M192.33,432.74a71.66,71.66,0,0,1,.88,15,14.85,14.85,0,0,0,3.66-12.5c-.43-2.44-1.45-5.13-.17-7.26.86-1.43,3.13-3.07,2.8-4.7,0,0-2,0-3.79-.07-1.45-.06-4.46-.15-4.46-.15a16,16,0,0,1,.8,9.83" id="elwxxofiygsmq" class="animable" style="transform-origin: 195.391px 435.4px;"></path></g></g><polygon points="157.21 331.1 181.25 328.5 185.65 332.5 168.49 342.6 160.92 346.52 153.44 344.25 151.07 339.79 157.21 331.1" style="fill: rgb(255, 191, 157); transform-origin: 168.36px 337.51px;" id="elgm5jzp2vbkv" class="animable"></polygon><path d="M124.8,360.37s7.54-14.46,9.4-17.62c3.18-5.39,9.12-8.44,9.12-8.44l13.89-3.21s-1.44,7,7.2,7.44c11,.61,17.83-9.93,17.83-9.93s12.54,1.29,16,2.74,13.26,5.56,14.7,18.58l3.36,21.27-26.5,2,.36,28.32-11.26,9.21s-32.33,11.13-34.4,11.86c-1,.35-.74-13.39-3.05-25.17l-4.36-10.59A41.07,41.07,0,0,1,134,373.53c-.17-3-.09-5.3-.09-5.3S127.11,365.9,124.8,360.37Z" style="fill: rgb(69, 90, 100); transform-origin: 170.55px 375.603px;" id="elbijepcm2kqu" class="animable"></path><path d="M145.68,411.49l44.43-13.33-.31-24.94,22.62-1.72s-1.8,12.92-2.07,19.54c-.38,9.53-5,22.85-8,25.67s-57.82,5.9-57.82,5.9Z" style="fill: rgb(255, 191, 157); transform-origin: 178.475px 397.055px;" id="elzkug7woed4e" class="animable"></path><path d="M120.48,419.33a1.75,1.75,0,0,0,2.19.73c1-.4.73-2.42.73-2.42l4.73-1.16s6.53,3.54,9,6,7.9-.11,7.9-.11L146.16,412l-9.43-7.29s.58.44-.15-1-3.45-.66-3.45-.66c-.48-.71-2.31-.83-2.31-.83l-7.67,1.49a5.31,5.31,0,0,0-3.68,2.73l-2.87,5.43s-1.44,3.86-1.09,4.71a1.56,1.56,0,0,0,1.88.88s.57,2.42,1.22,2.45a5.15,5.15,0,0,0,1.87-.61Z" style="fill: rgb(255, 191, 157); transform-origin: 130.808px 412.883px;" id="elrzveiptp3v" class="animable"></path><path d="M136.37,410.73c0,.08-1,.06-2.68.26a23.83,23.83,0,0,0-6.22,1.67,22.62,22.62,0,0,0-3.15,1.65c-.89.59-1.83,1.1-2.08,1.81a.94.94,0,0,0,.16.91,1.33,1.33,0,0,0,.62.45c.42.13.67,0,.69,0s-.23.23-.74.14a1.47,1.47,0,0,1-.78-.46,1.24,1.24,0,0,1-.28-1.2,2.48,2.48,0,0,1,.88-1.16c.4-.31.82-.62,1.29-.93a20.39,20.39,0,0,1,9.57-3.27A8.46,8.46,0,0,1,136.37,410.73Z" style="fill: rgb(255, 154, 108); transform-origin: 129.114px 414.093px;" id="el4flh46iyik9" class="animable"></path><path d="M137.3,415.62c0,.14-3.16.26-7,.78s-6.92,1.24-7,1.1a7.86,7.86,0,0,1,2-.65,43.53,43.53,0,0,1,4.92-.94,44,44,0,0,1,5-.39A7.64,7.64,0,0,1,137.3,415.62Z" style="fill: rgb(255, 154, 108); transform-origin: 130.3px 416.504px;" id="elv1228jz2nnr" class="animable"></path><path d="M120.51,419.13a4,4,0,0,1-.16-.81,20,20,0,0,1-.18-2.27,9.93,9.93,0,0,1,.1-1.58,4.7,4.7,0,0,1,.63-1.74,10.54,10.54,0,0,1,2.66-3.2,14.69,14.69,0,0,1,3.56-2.15,13.46,13.46,0,0,1,3.3-.77c1-.11,1.72-.14,2.26-.17a2.85,2.85,0,0,1,.83,0,25.51,25.51,0,0,1-3,.5,14.64,14.64,0,0,0-3.18.84,14.94,14.94,0,0,0-3.42,2.12,10.86,10.86,0,0,0-2.58,3,6,6,0,0,0-.77,3.11C120.48,417.94,120.62,419.13,120.51,419.13Z" style="fill: rgb(255, 154, 108); transform-origin: 126.839px 412.77px;" id="el65ndkmrw62m" class="animable"></path><path d="M130.6,404.24c0,.08-1.15.2-3,.55s-4.6.76-6,3.34a26.52,26.52,0,0,0-3.43,6.37,15.63,15.63,0,0,0-.51,2.95,2,2,0,0,1-.11-.82,7.57,7.57,0,0,1,.28-2.23,23,23,0,0,1,3.36-6.55,8.1,8.1,0,0,1,1.39-1.63,5.34,5.34,0,0,1,1.75-1,16.61,16.61,0,0,1,3.24-.77A12.16,12.16,0,0,1,130.6,404.24Z" style="fill: rgb(255, 154, 108); transform-origin: 124.072px 410.835px;" id="elccp9yj8s1zk" class="animable"></path><path d="M135.27,421a3.08,3.08,0,0,1-.49-.32l-1.37-.93a54.63,54.63,0,0,0-5.36-3.11h.11l-4.72,1.19.15-.22a5.17,5.17,0,0,1,0,1.18,2.2,2.2,0,0,1-.45,1.19,1.17,1.17,0,0,1-.61.34,1.68,1.68,0,0,1-.67.09,2,2,0,0,1-1.25-.56,3,3,0,0,1-.23-.27l0-.07,0,0v0h0l.28.08h0l-.15.07a5.46,5.46,0,0,1-.6.27,6,6,0,0,1-.64.21,2,2,0,0,1-.35.07.84.84,0,0,1-.45-.05,1.38,1.38,0,0,1-.52-.6,5.24,5.24,0,0,1-.29-.64,9.77,9.77,0,0,1-.41-1.33l.29.17a1.81,1.81,0,0,1-1.83-.47,1.47,1.47,0,0,1-.4-.94,4.83,4.83,0,0,1,.09-.94,25.58,25.58,0,0,1,1.06-3.54v0h0l1.53-2.9,1-1.83a10,10,0,0,1,1.08-1.79,5.28,5.28,0,0,1,1.65-1.29,6.77,6.77,0,0,1,1.94-.56l7.22-1.39h.06a6.31,6.31,0,0,1,1.31.24,2.19,2.19,0,0,1,1.17.69l-.28-.06a2.7,2.7,0,0,1,2.5-.06,3.21,3.21,0,0,1,1.38,1.86l-.07-.09,6.5,5,1.75,1.38a4.58,4.58,0,0,1,.59.51,4,4,0,0,1-.65-.42l-1.81-1.31-6.6-4.86-.05,0,0-.07a2.76,2.76,0,0,0-1.21-1.61,2.27,2.27,0,0,0-2.1.07l-.17.08-.11-.14a1.83,1.83,0,0,0-.94-.52,6.23,6.23,0,0,0-1.22-.21h.06l-7.22,1.42a6.17,6.17,0,0,0-1.82.53,4.62,4.62,0,0,0-1.48,1.16,9.21,9.21,0,0,0-1,1.71l-1,1.83c-.53,1-1,2-1.53,2.9v0a26.14,26.14,0,0,0-1,3.46,4.2,4.2,0,0,0-.09.83,1,1,0,0,0,.28.64,1.35,1.35,0,0,0,1.34.34l.24-.06,0,.23c.11.43.24.87.39,1.28a2.42,2.42,0,0,0,.58,1,.35.35,0,0,0,.2,0l.29-.06a3.37,3.37,0,0,0,.59-.19c.19-.07.38-.16.57-.25l.14-.06h0l.29.08h0v0l0,0,0,.05a1.92,1.92,0,0,0,.18.22,1.43,1.43,0,0,0,1.49.38.77.77,0,0,0,.42-.22,3,3,0,0,0,.37-2v-.18l.16,0,4.74-1.12h.06l0,0a45,45,0,0,1,5.31,3.25c.59.43,1,.77,1.33,1A3.57,3.57,0,0,1,135.27,421Z" style="fill: rgb(255, 154, 108); transform-origin: 130.55px 411.555px;" id="elkpfasn8e79k" class="animable"></path><path d="M112.17,427.42s-31.35-9.85-41.19-13c-17-5.5-28.06.06-31.56,6.12-4.54,7.87,6.35,23.22,10.55,26.75,12.43,10.45,33.74,11.86,33.74,11.86h0l76.62-.14L138,428.63Z" style="fill: rgb(38, 50, 56); transform-origin: 99.3317px 435.659px;" id="elatancmwkezr" class="animable"></path><path d="M116.87,441.64a76.36,76.36,0,0,1-37.61-5.12A49,49,0,0,0,73,434.19a18.52,18.52,0,0,0-6.47-.46,6.42,6.42,0,0,0-4.56,2.07c-1.53,2-.75,4.88.1,7.26,1,2.8,2,5.66,4,7.9,2.27,2.61,5.57,4.11,8.88,5.15,6.47,2,13.3,2.63,20.08,2.89l23.28-1.27Z" style="fill: rgb(224, 224, 224); transform-origin: 89.7043px 446.314px;" id="elxc878vt6w79" class="animable"></path><path d="M71.91,434.2a2.05,2.05,0,0,1,.35.63,9.48,9.48,0,0,1,.62,1.86,12,12,0,0,1-3.8,11.81,10.84,10.84,0,0,1-1.58,1.15c-.41.23-.64.33-.66.3s.84-.58,2-1.71a12.65,12.65,0,0,0,3.69-11.48C72.25,435.16,71.83,434.23,71.91,434.2Z" style="fill: rgb(38, 50, 56); transform-origin: 70.0205px 442.078px;" id="elwrn164a80w" class="animable"></path><path d="M192.19,425.5c-1.82-5.16-2.12-12.74-13.35-16.38s-19.71,3.34-25.48,5.76-37.3,19.72-37.3,19.72-5.94,10.59-4.25,15.27,9.37,9.3,9.37,9.3h35.27c9.1,0,26-.31,26-.31a103.68,103.68,0,0,0,6.07-11.52l.3-1.52C188.85,444.61,194,430.66,192.19,425.5Z" style="fill: rgb(38, 50, 56); transform-origin: 152.041px 433.629px;" id="elhwej1f1nlg" class="animable"></path><path d="M172.65,452.29a1.12,1.12,0,0,1-.26.48,6.36,6.36,0,0,1-1.16,1.05,30.29,30.29,0,0,1-5,2.79,32.48,32.48,0,0,1-3.68,1.45,27.24,27.24,0,0,1-4.45,1,85.57,85.57,0,0,1-10.36.4c-7.33.12-14,.4-18.8.34-2.41,0-4.36-.11-5.7-.25a14.3,14.3,0,0,1-1.54-.22,2.64,2.64,0,0,1-.53-.12c0-.05.74.08,2.08.15s3.29.12,5.69.1c4.81,0,11.45-.37,18.8-.49a91.31,91.31,0,0,0,10.31-.36,27.77,27.77,0,0,0,4.38-.9,32,32,0,0,0,3.66-1.38,32.87,32.87,0,0,0,5-2.63,7.13,7.13,0,0,0,1.19-1C172.56,452.46,172.62,452.28,172.65,452.29Z" style="fill: rgb(38, 50, 56); transform-origin: 146.91px 456.049px;" id="el2xote2zqe8" class="animable"></path><path d="M121.18,459.17l-.47-.25c-.3-.17-.74-.45-1.31-.82a31.72,31.72,0,0,1-4.64-3.69,14.6,14.6,0,0,1-2.62-3.38,7.83,7.83,0,0,1-.52-5,42.34,42.34,0,0,1,4.27-11.5l0-.05,0,0c5.78-3.18,12.41-6.79,19.65-10.68,3.62-1.94,7.39-3.95,11.31-6,2-1,4-2,6-3s4.05-2,6.12-3.08a34.6,34.6,0,0,1,9.11-3.43,22.4,22.4,0,0,1,4.75-.43,20.93,20.93,0,0,1,4.62.66,22.08,22.08,0,0,1,8.08,3.86,16.36,16.36,0,0,1,2.94,3.18,18.69,18.69,0,0,1,1.89,3.73c.5,1.28.85,2.57,1.21,3.83a30.37,30.37,0,0,1,1,3.74,24.55,24.55,0,0,1-.6,7.21c-.45,2.25-1,4.35-1.57,6.3-.28,1-.56,1.93-.82,2.84s-.56,1.81-.7,2.61v0c-.12.57-.21,1-.31,1.51h0a37.28,37.28,0,0,1-4.05,8.78,15.12,15.12,0,0,1-2.15,2.7l.13-.18c.11-.13.25-.29.42-.51a23.94,23.94,0,0,0,1.48-2.08,38.48,38.48,0,0,0,3.91-8.79h0c.57-.48.46-.95.29-1.52v0a24.24,24.24,0,0,1,.68-2.7l.81-2.83c.54-2,1.08-4.06,1.52-6.29a24.35,24.35,0,0,0,.56-7.09,33.24,33.24,0,0,0-1-3.67c-.37-1.26-.73-2.54-1.22-3.79a18.08,18.08,0,0,0-1.85-3.64,15.66,15.66,0,0,0-2.86-3.07,22.1,22.1,0,0,0-12.42-4.4,21.44,21.44,0,0,0-4.64.43,34,34,0,0,0-9,3.39c-2,1-4,2.2-6.15,3.09s-4,1.95-6,3c-3.91,2-7.69,4-11.31,6l-19.68,10.61.07-.08a42.42,42.42,0,0,0-4.29,11.37,7.49,7.49,0,0,0,.45,4.85,14,14,0,0,0,2.54,3.35,33.18,33.18,0,0,0,4.55,3.75l1.28.86C121,459.06,121.18,459.17,121.18,459.17Z" style="fill: rgb(38, 50, 56); transform-origin: 152.024px 433.514px;" id="elw046l59j9mk" class="animable"></path><path d="M178.58,446.08s10.51,1.26,9.58,6.4-4.37,6.87-4.37,6.87l-28.56.06S172.28,458.23,178.58,446.08Z" style="fill: rgb(224, 224, 224); transform-origin: 171.724px 452.745px;" id="elvk3foildn1a" class="animable"></path><path d="M179.6,443.59a3.52,3.52,0,0,1-.32,1.45,11,11,0,0,1-1.7,3.19,8.62,8.62,0,0,1-4,3.08,23.42,23.42,0,0,0,3.63-3.38A29.53,29.53,0,0,0,179.6,443.59Z" style="fill: rgb(38, 50, 56); transform-origin: 176.59px 447.45px;" id="elav28vzkz9wp" class="animable"></path><path d="M176,445.6a6.87,6.87,0,0,1-1,3.66,8,8,0,0,1-2.29,3c-.11-.09.92-1.42,1.85-3.25S175.82,445.58,176,445.6Z" style="fill: rgb(38, 50, 56); transform-origin: 174.351px 448.93px;" id="elgx1jf6dcwff" class="animable"></path><path d="M189.36,457.92c-.08,0,.6-1.34,1.42-3.55a37.82,37.82,0,0,0,2.07-18.09c-.31-2.33-.67-3.76-.59-3.78a3.89,3.89,0,0,1,.34,1,25.52,25.52,0,0,1,.59,2.75,33.91,33.91,0,0,1-2.08,18.26A24.71,24.71,0,0,1,189.9,457,4.5,4.5,0,0,1,189.36,457.92Z" style="fill: rgb(69, 90, 100); transform-origin: 191.491px 445.21px;" id="el0fuytq6cl588" class="animable"></path><g id="el51blwvx9n6j"><g style="opacity: 0.3; transform-origin: 169.723px 450.32px;" class="animable"><path d="M183.42,443.31c-.08-.69-.35-1.51-1-1.65-.84-.17-1.41.79-1.74,1.57C177,451.6,165.11,458.13,156,459a83.33,83.33,0,0,0,13.19-1.08,20,20,0,0,0,10.06-4.6A12.21,12.21,0,0,0,183.42,443.31Z" id="elym3pfjrpdmi" class="animable" style="transform-origin: 169.723px 450.32px;"></path></g></g><path d="M113.84,431.92a29.92,29.92,0,0,1-5.06-1.93,29.57,29.57,0,0,1-4.86-2.37,31.1,31.1,0,0,1,5.06,1.92A29.54,29.54,0,0,1,113.84,431.92Z" style="fill: rgb(38, 50, 56); transform-origin: 108.88px 429.77px;" id="elbmmtu29c2a" class="animable"></path><g id="elonvh8nsjmj"><g style="opacity: 0.2; transform-origin: 99.0725px 427.732px;" class="animable"><path d="M124,427.5q-20.4-3.9-40.95-6.93l-10.2,3.22c2.86,5.32,8.51,8.71,14.38,10.11s12,1.07,18,.52c6.62-.61,13.42-1.54,19.18-4.86.44-.25.94-.63.88-1.14S124.59,427.61,124,427.5Z" id="elgp9hsjmjudr" class="animable" style="transform-origin: 99.0725px 427.732px;"></path></g></g><path d="M57.06,387l17.14,37.9a4.42,4.42,0,0,0,4,2.61l50,.65,6.3-3.39-9.87-.72-15.36-36.86a3.17,3.17,0,0,0-2.9-1.95l-47.89-.36A1.5,1.5,0,0,0,57.06,387Z" style="fill: rgb(224, 224, 224); transform-origin: 95.7127px 406.519px;" id="elmn567nxh91" class="animable"></path><path d="M57.06,387a1.16,1.16,0,0,1-.15-.46,1.52,1.52,0,0,1,.47-1.31,1.58,1.58,0,0,1,1-.42h4.39l20.05.07,13.94.07,7.79.05,2,0a3.39,3.39,0,0,1,2,.84,4.24,4.24,0,0,1,1.15,1.84l.82,2c4.37,10.47,9.2,22.05,14.32,34.29l-.24-.17,9.53.7.34,0,1,.07-.85.46-6.3,3.39-.07,0h-.07l-37.9-.52-8.46-.12c-1.38,0-2.7,0-4.07-.08a4.71,4.71,0,0,1-3.39-2.1c-2.23-4.69-4.09-9-5.9-13l-8.38-18.74c-1-2.19-1.72-3.9-2.24-5.09-.25-.56-.43-1-.57-1.32s-.18-.46-.18-.46a4.14,4.14,0,0,1,.23.44l.62,1.3c.54,1.17,1.32,2.87,2.33,5l8.54,18.68c1.81,3.93,3.75,8.35,5.93,12.91a4.2,4.2,0,0,0,3.06,1.88c1.28.06,2.67.05,4,.07l8.46.1,37.9.46-.14,0,6.3-3.4.12.53-.34,0-9.53-.69-.17,0-.07-.15c-5.09-12.26-9.91-23.84-14.27-34.32l-.81-1.95a3.7,3.7,0,0,0-1-1.67,2.86,2.86,0,0,0-1.72-.73l-2,0-7.79-.07-13.93-.14L62.74,385,59.6,385H58.36a1.46,1.46,0,0,0-1.4,1.59A3.81,3.81,0,0,0,57.06,387Z" style="fill: rgb(38, 50, 56); transform-origin: 96.1835px 406.615px;" id="elhuh4nnuvxf" class="animable"></path><path d="M123.12,428.09a2,2,0,0,1-.23-.42l-.57-1.22c-.5-1.14-1.18-2.68-2-4.54-1.67-3.85-3.94-9.17-6.38-15.09s-4.6-11.29-6.09-15.2c-.75-2-1.34-3.55-1.72-4.66-.18-.51-.32-.93-.44-1.28a2.27,2.27,0,0,1-.12-.46,1.8,1.8,0,0,1,.22.42l.52,1.25c.47,1.16,1.1,2.71,1.86,4.6,1.62,3.94,3.81,9.26,6.22,15.15s4.63,11.19,6.25,15.13l1.87,4.6c.19.51.35.92.48,1.26A1.4,1.4,0,0,1,123.12,428.09Z" style="fill: rgb(38, 50, 56); transform-origin: 114.345px 406.655px;" id="elyp8p30xyua" class="animable"></path><path d="M92.12,405.37a2.46,2.46,0,1,1-2.45-2.45A2.45,2.45,0,0,1,92.12,405.37Z" style="fill: rgb(255, 255, 255); transform-origin: 89.66px 405.38px;" id="elsg2g5svx57d" class="animable"></path><path d="M140.77,344.4c.08,0-.64,1.39-1.65,3.63A62.47,62.47,0,0,0,134,366.47c-.3,2.45-.38,4-.47,4a3.65,3.65,0,0,1,0-1.08c0-.69,0-1.69.14-2.93a52.43,52.43,0,0,1,5.18-18.56c.55-1.11,1-2,1.39-2.58A4.4,4.4,0,0,1,140.77,344.4Z" style="fill: rgb(38, 50, 56); transform-origin: 137.133px 357.435px;" id="el1b4r4wld1i4" class="animable"></path><path d="M216.3,371.2a2.08,2.08,0,0,1-.55.09l-1.59.15-5.94.5-20.31,1.53-.26,0,0-.26c-.17-2.7-.35-5.55-.53-8.47-.29-5.1-.54-10-.62-14.39A20.38,20.38,0,0,1,189.09,339a14.11,14.11,0,0,1,5.69-5.47,12.17,12.17,0,0,1,2-.79,6.13,6.13,0,0,1,.73-.18c0,.08-1,.29-2.65,1.15a14.28,14.28,0,0,0-5.47,5.48A20.23,20.23,0,0,0,187,350.36c.1,4.41.36,9.27.65,14.37.18,2.92.35,5.77.52,8.46l-.28-.24,20.33-1.34,6-.35,1.59-.06Z" style="fill: rgb(38, 50, 56); transform-origin: 201.378px 353.015px;" id="elzrmdsueicuj" class="animable"></path><path d="M166.47,388.52a3,3,0,0,1-.88-.32,8.42,8.42,0,0,1-1-.5,12.58,12.58,0,0,1-1.25-.77,17.66,17.66,0,0,1-2.93-2.48,21.44,21.44,0,0,1-2.8-3.78,21,21,0,0,1-1.81-4.34,17.87,17.87,0,0,1-.64-3.78,12.29,12.29,0,0,1,0-1.47,8.2,8.2,0,0,1,.08-1.11,2.93,2.93,0,0,1,.18-.93c.1,0-.07,1.35.14,3.48a19.59,19.59,0,0,0,.73,3.67,22.81,22.81,0,0,0,1.81,4.22,22,22,0,0,0,2.69,3.7,20.32,20.32,0,0,0,2.79,2.51C165.28,387.89,166.52,388.43,166.47,388.52Z" style="fill: rgb(38, 50, 56); transform-origin: 160.805px 378.78px;" id="el6i0yuq1d5eo" class="animable"></path></g><defs>     <filter id="active" height="200%">         <feMorphology in="SourceAlpha" result="DILATED" operator="dilate" radius="2"></feMorphology>                <feFlood flood-color="#32DFEC" flood-opacity="1" result="PINK"></feFlood>        <feComposite in="PINK" in2="DILATED" operator="in" result="OUTLINE"></feComposite>        <feMerge>            <feMergeNode in="OUTLINE"></feMergeNode>            <feMergeNode in="SourceGraphic"></feMergeNode>        </feMerge>    </filter>    <filter id="hover" height="200%">        <feMorphology in="SourceAlpha" result="DILATED" operator="dilate" radius="2"></feMorphology>                <feFlood flood-color="#ff0000" flood-opacity="0.5" result="PINK"></feFlood>        <feComposite in="PINK" in2="DILATED" operator="in" result="OUTLINE"></feComposite>        <feMerge>            <feMergeNode in="OUTLINE"></feMergeNode>            <feMergeNode in="SourceGraphic"></feMergeNode>        </feMerge>            <feColorMatrix type="matrix" values="0   0   0   0   0                0   1   0   0   0                0   0   0   0   0                0   0   0   1   0 "></feColorMatrix>    </filter></defs></svg>